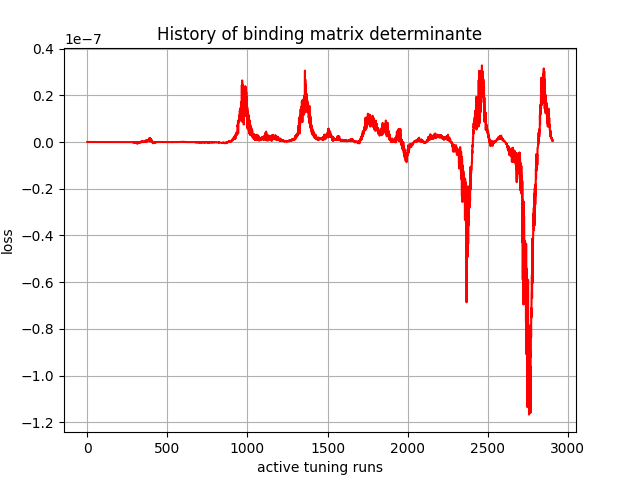

Values plotted in this chart, from the file beside it:
, 0
0, -0.0
1, 1e-44
2, 1.2478971e-33
3, 1.5590701e-29
4, 2.8823922e-29
5, -6.064093e-25
6, -3.0983155e-25
7, -2.4873484e-24
8, -1.1192721e-25
9, -6.713444e-23
10, -9.147267e-23
11, 4.3457497e-22
12, -8.2598224e-23
13, 2.8309548e-21
14, -9.3368684e-20
15, -1.0586308e-21
16, 1.6683806e-19
17, 1.0491062e-19
18, -1.3103554e-19
19, 1.7797124e-20
20, -8.6217436e-20
21, -1.7936071e-19
22, 1.9986715e-19
23, 2.4501973e-18
24, 1.1859356e-19
25, 4.701864e-18
26, 6.46974e-20
27, -5.352779e-19
28, 8.492632e-20
29, 1.6215513e-18
30, 3.4754836e-19
31, -3.5908676e-19
32, 1.1321516e-18
33, -8.2719943e-19
34, 2.8001155e-19
35, -8.0775004e-19
36, 8.081284e-20
37, -1.0496894e-18
38, -3.6480917e-20
39, -5.540327e-19
40, 3.6899057e-21
41, 6.586237e-20
42, 1.4541362e-19
43, 1.78244e-20
44, 1.08376015e-19
45, 5.115591e-20
46, 5.5082474e-20
47, 3.5950372e-21
48, 3.0274342e-20
49, 2.2471115e-21
50, 5.015832e-20
51, 5.2251537e-21
52, -4.1204222e-22
53, 4.869898e-21
54, 1.9216795e-21
55, 1.6630633e-20
56, 1.5099143e-21
57, 4.151844e-21
58, 1.0466941e-23
59, -2.8567915e-24
... 2,847 more rows
